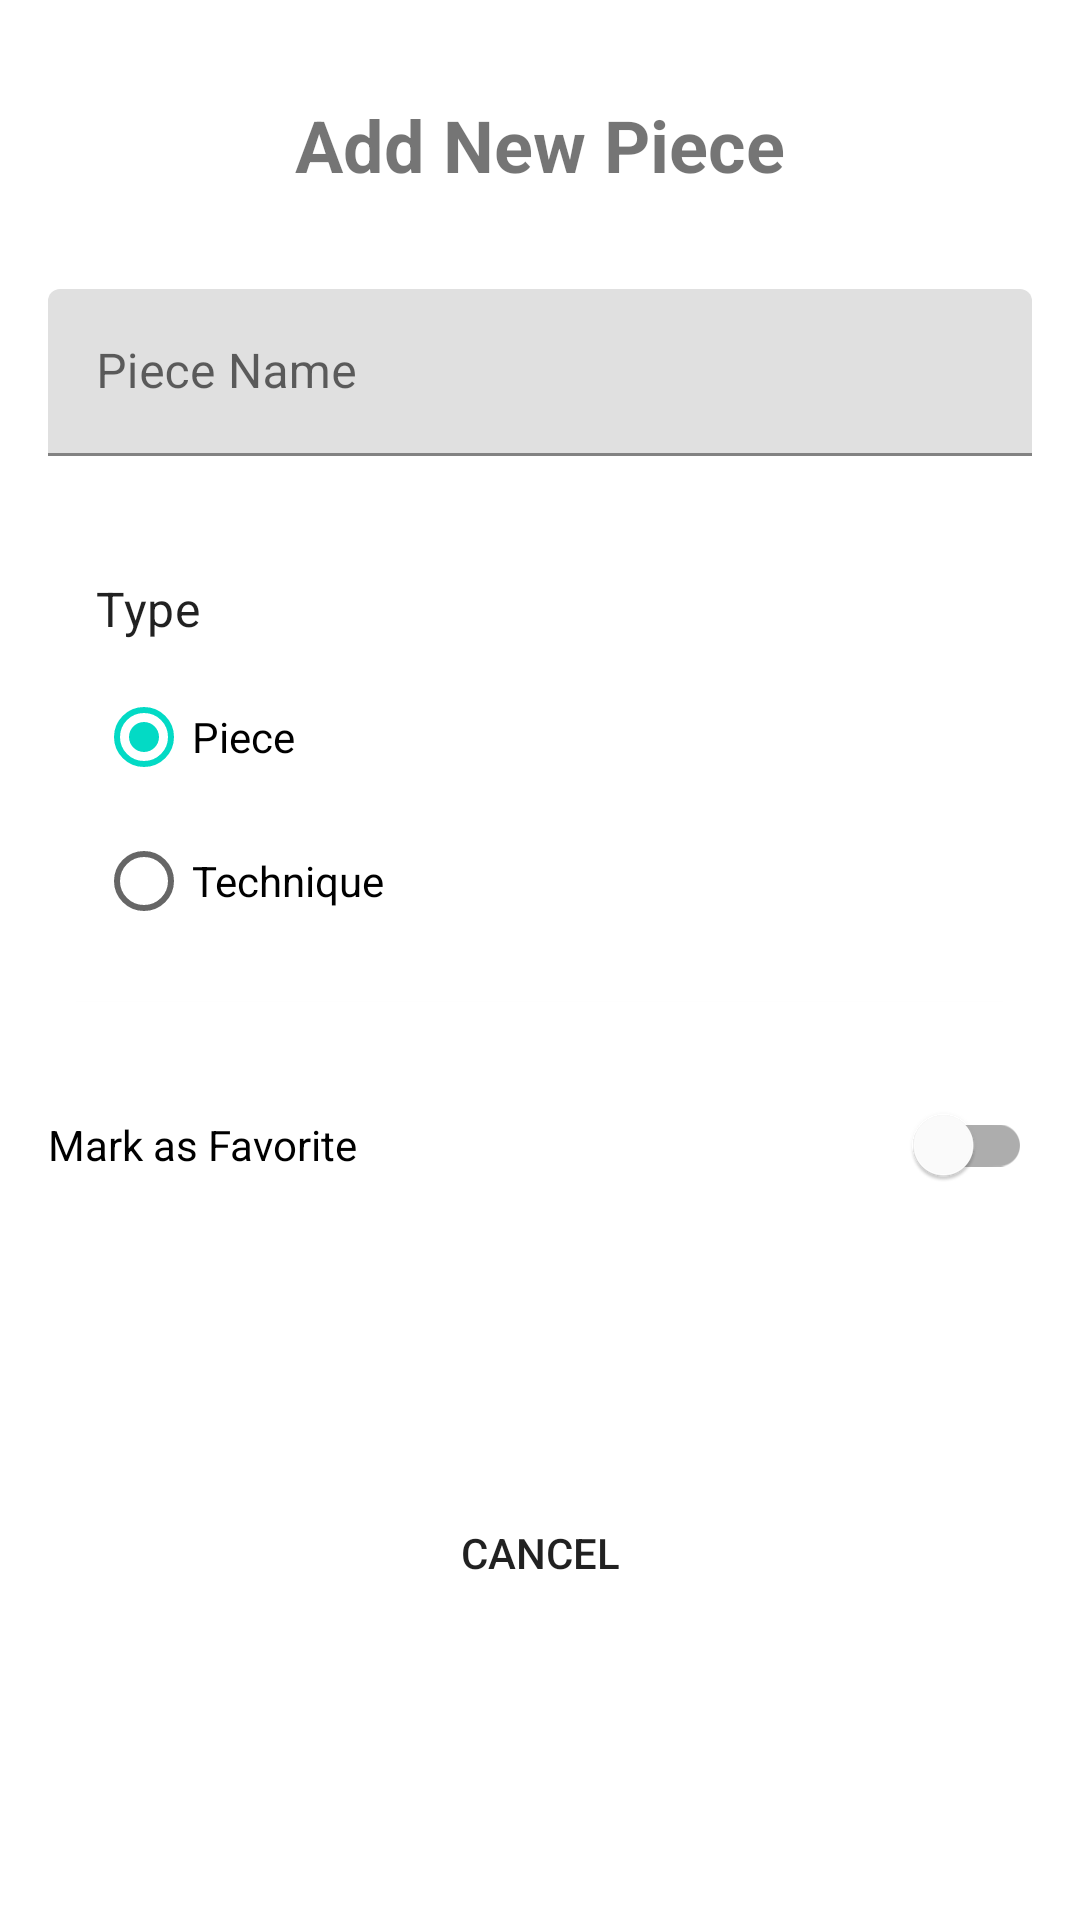

Android layout source for this screen:
<!-- AndroidManifest.xml: application theme Theme.PianoTrackOpus -->
<!-- res/layout/fragment_add_piece.xml -->
<?xml version="1.0" encoding="utf-8"?>

<androidx.constraintlayout.widget.ConstraintLayout xmlns:android="http://schemas.android.com/apk/res/android"
    xmlns:app="http://schemas.android.com/apk/res-auto"
    android:layout_width="match_parent"
    android:layout_height="match_parent"
    android:paddingStart="16dp"
    android:paddingEnd="16dp"
    android:paddingBottom="16dp"
    android:paddingTop="32dp">

    <TextView
        android:id="@+id/titleTextView"
        android:layout_width="wrap_content"
        android:layout_height="wrap_content"
        android:text="Add New Piece"
        android:textSize="24sp"
        android:textStyle="bold"
        app:layout_constraintEnd_toEndOf="parent"
        app:layout_constraintStart_toStartOf="parent"
        app:layout_constraintTop_toTopOf="parent" />

    <com.google.android.material.textfield.TextInputLayout
        android:id="@+id/pieceNameInputLayout"
        android:layout_width="0dp"
        android:layout_height="wrap_content"
        android:layout_marginTop="32dp"
        android:hint="Piece Name"
        app:layout_constraintEnd_toEndOf="parent"
        app:layout_constraintStart_toStartOf="parent"
        app:layout_constraintTop_toBottomOf="@+id/titleTextView">

        <com.google.android.material.textfield.TextInputEditText
            android:id="@+id/pieceNameEditText"
            android:layout_width="match_parent"
            android:layout_height="wrap_content"
            android:inputType="textCapWords" />

    </com.google.android.material.textfield.TextInputLayout>

    <com.google.android.material.card.MaterialCardView
        android:id="@+id/typeCard"
        android:layout_width="0dp"
        android:layout_height="wrap_content"
        android:layout_marginTop="24dp"
        app:cardElevation="2dp"
        app:layout_constraintEnd_toEndOf="parent"
        app:layout_constraintStart_toStartOf="parent"
        app:layout_constraintTop_toBottomOf="@+id/pieceNameInputLayout">

        <LinearLayout
            android:layout_width="match_parent"
            android:layout_height="wrap_content"
            android:orientation="vertical"
            android:padding="16dp">

            <TextView
                android:layout_width="wrap_content"
                android:layout_height="wrap_content"
                android:text="Type"
                android:textAppearance="?attr/textAppearanceSubtitle1"
                android:layout_marginBottom="8dp" />

            <RadioGroup
                android:id="@+id/typeRadioGroup"
                android:layout_width="match_parent"
                android:layout_height="wrap_content">

                <RadioButton
                    android:id="@+id/radioPiece"
                    android:layout_width="wrap_content"
                    android:layout_height="wrap_content"
                    android:text="Piece"
                    android:checked="true" />

                <RadioButton
                    android:id="@+id/radioTechnique"
                    android:layout_width="wrap_content"
                    android:layout_height="wrap_content"
                    android:text="Technique" />

            </RadioGroup>

        </LinearLayout>

    </com.google.android.material.card.MaterialCardView>

    <com.google.android.material.switchmaterial.SwitchMaterial
        android:id="@+id/favoriteSwitch"
        android:layout_width="0dp"
        android:layout_height="wrap_content"
        android:layout_marginTop="24dp"
        android:text="Mark as Favorite"
        app:layout_constraintEnd_toEndOf="parent"
        app:layout_constraintStart_toStartOf="parent"
        app:layout_constraintTop_toBottomOf="@+id/typeCard" />


    <Button
        android:id="@+id/saveButton"
        style="@style/RoundedButton"
        android:layout_width="0dp"
        android:layout_height="wrap_content"
        android:layout_marginTop="32dp"
        android:text="Save Piece"
        app:layout_constraintEnd_toEndOf="parent"
        app:layout_constraintStart_toStartOf="parent"
        app:layout_constraintTop_toBottomOf="@+id/favoriteSwitch" />

    <Button
        android:id="@+id/cancelButton"
        style="@android:style/Widget.Material.Button.Borderless"
        android:layout_width="0dp"
        android:layout_height="wrap_content"
        android:layout_marginTop="8dp"
        android:text="Cancel"
        app:layout_constraintEnd_toEndOf="parent"
        app:layout_constraintStart_toStartOf="parent"
        app:layout_constraintTop_toBottomOf="@+id/saveButton" />

</androidx.constraintlayout.widget.ConstraintLayout>
<!-- resources referenced by this layout -->
<resources>
  <style name="RoundedButton" parent="Widget.MaterialComponents.Button">
          <item name="cornerRadius">24dp</item>
      </style>
  <style name="Theme.PianoTrackOpus" parent="Theme.MaterialComponents.DayNight.DarkActionBar">
          
          <item name="colorPrimary">@color/purple_500</item>
          <item name="colorPrimaryVariant">@color/purple_700</item>
          <item name="colorOnPrimary">@color/white</item>
          
          <item name="colorSecondary">@color/teal_200</item>
          <item name="colorSecondaryVariant">@color/teal_700</item>
          <item name="colorOnSecondary">@color/black</item>
          
          <item name="android:statusBarColor">?attr/colorPrimaryVariant</item>
          <item name="android:windowLightStatusBar">true</item>
          
      </style>
  <color name="purple_500">#FF6200EE</color>
  <color name="purple_700">#FF3700B3</color>
  <color name="white">#FFFFFFFF</color>
  <color name="teal_200">#FF03DAC5</color>
  <color name="teal_700">#FF018786</color>
  <color name="black">#FF000000</color>
</resources>
